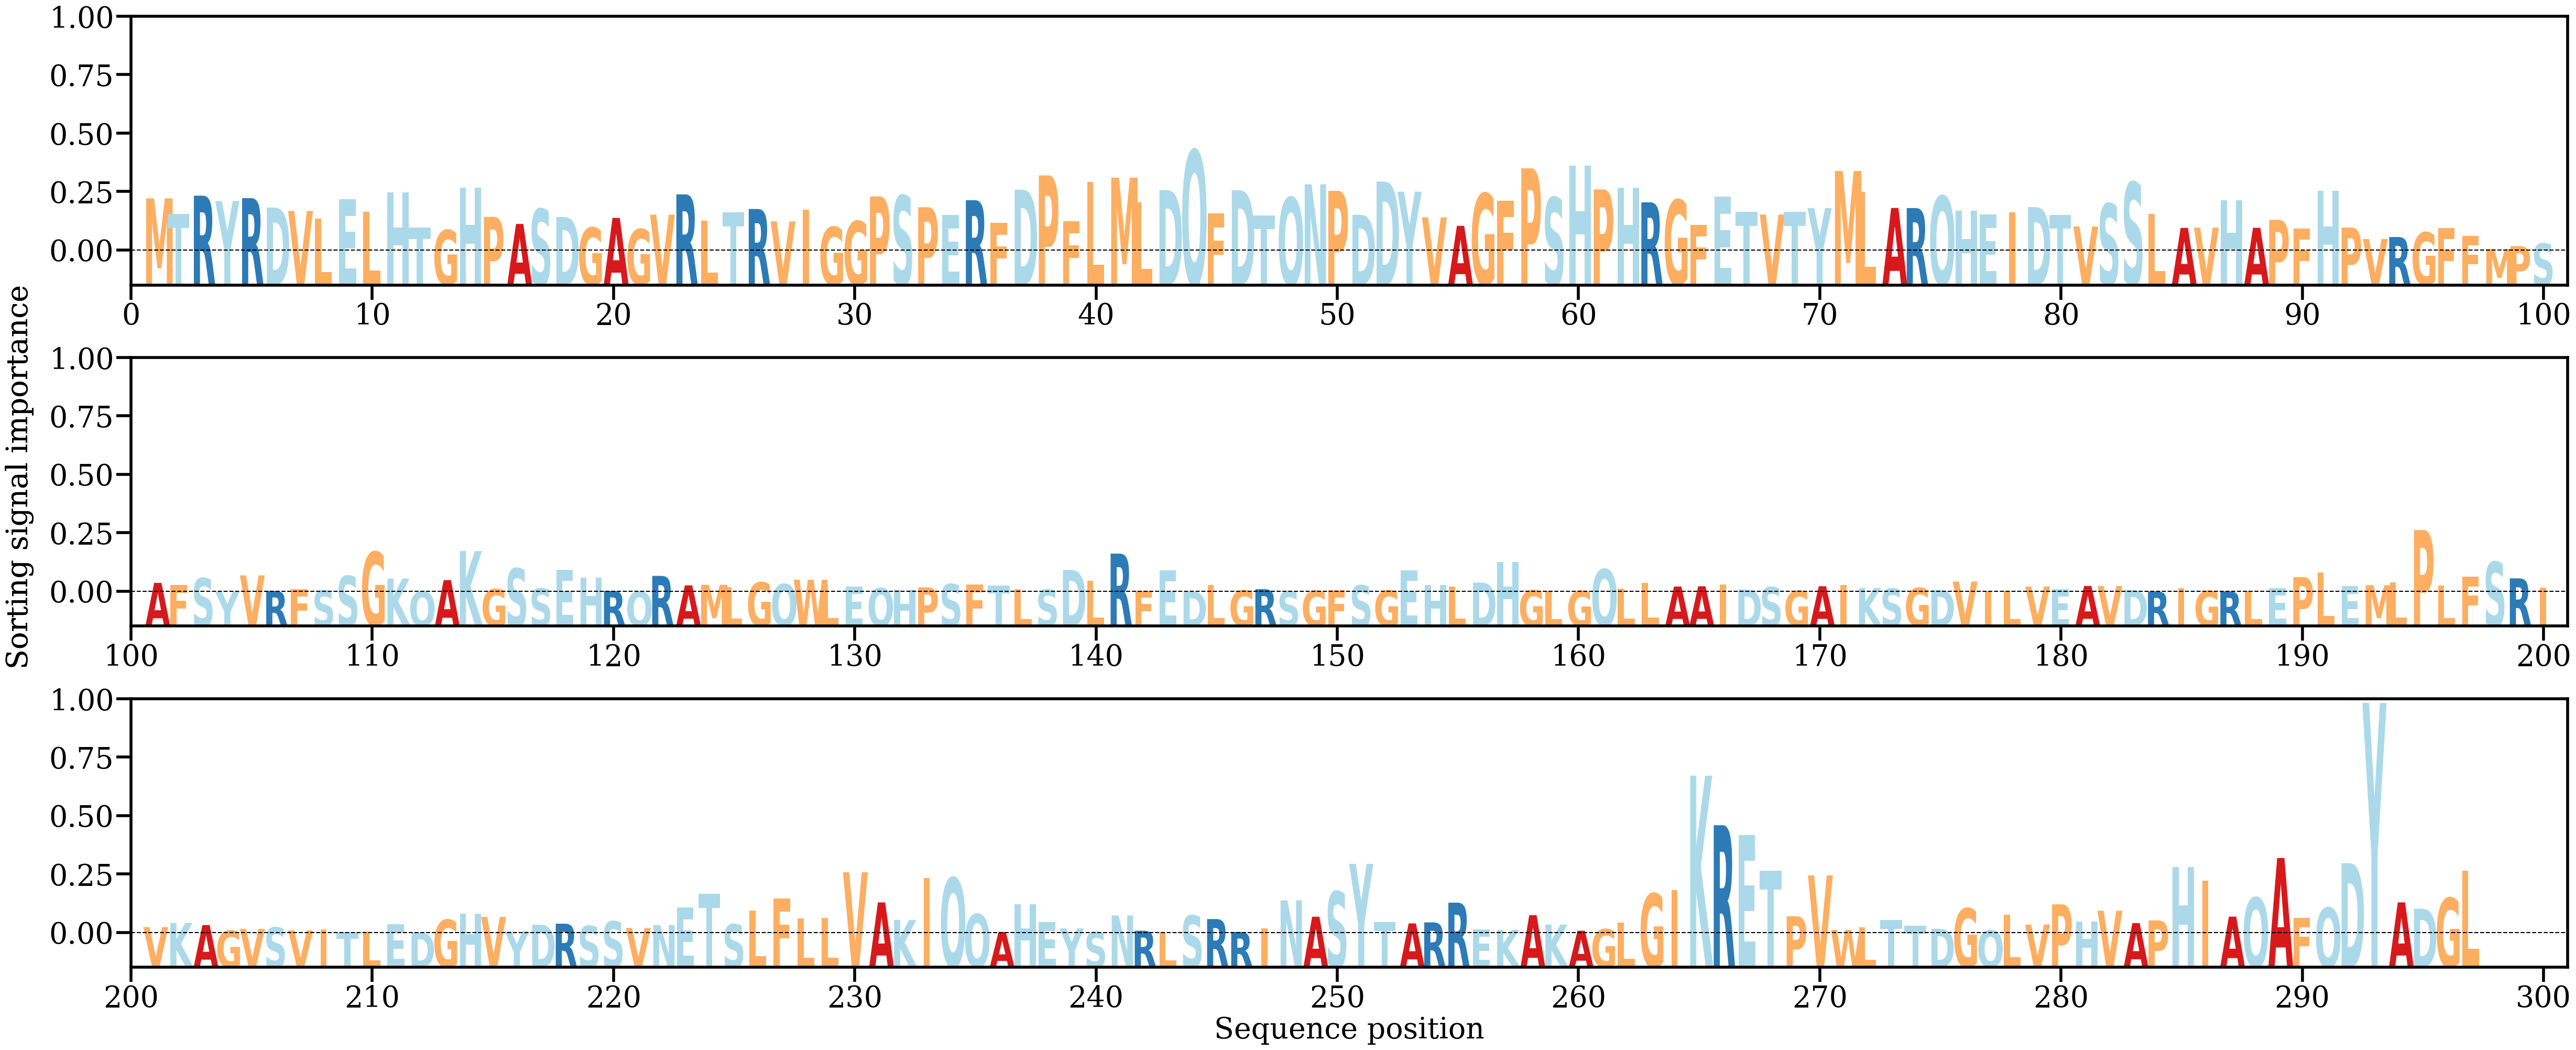

The data file committed next to this chart (first rows):
AA, Alpha
M, [0.0069447]
T, [0.00485227]
R, [0.00730669]
Y, [0.00657938]
R, [0.00697829]
D, [0.00572265]
V, [0.00527357]
L, [0.00428147]
E, [0.00682486]
L, [0.00517174]
H, [0.00777629]
T, [0.00303804]
G, [0.00272172]
H, [0.00835898]
P, [0.00448603]
A, [0.00353991]
S, [0.00554119]
D, [0.00446672]
G, [0.00304308]
A, [0.00434556]
G, [0.00284109]
V, [0.00478241]
R, [0.00747483]
L, [0.00394014]
T, [0.00505975]
R, [0.00553231]
V, [0.0038784]
I, [0.00546436]
G, [0.00313081]
G, [0.00391467]
P, [0.00720068]
S, [0.00732302]
P, [0.0057702]
E, [0.0047286]
R, [0.006703]
F, [0.00366613]
D, [0.00810865]
P, [0.01000669]
F, [0.00393851]
L, [0.00917675]
M, [0.0097109]
L, [0.00642049]
D, [0.00805222]
Q, [0.01335819]
F, [0.00495202]
D, [0.00802977]
T, [0.00465386]
Q, [0.00706896]
N, [0.00882586]
P, [0.00795139]
D, [0.0047626]
D, [0.00918814]
Y, [0.00783483]
V, [0.00442061]
A, [0.00328529]
G, [0.00760026]
F, [0.00661983]
P, [0.01095224]
S, [0.00707357]
H, [0.01129611]
... 237 more rows
